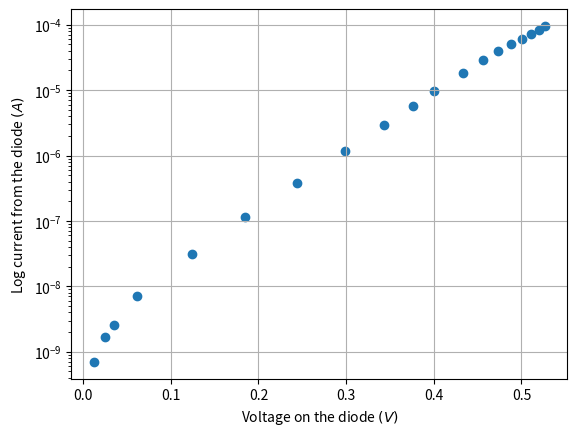

Python code for this plot:
#Modules
import numpy as np
from matplotlib import pyplot as plt
from scipy.optimize import curve_fit

#Data

#Resistor data
r_1 = 10000 #ohm
r_2 = 1000 #ohm
r_3 =330 #ohm

v_source = np.array([0.05,0.10,0.14,0.25,0.5,0.75,1.0,1.25,1.5,1.75,2.0,2.49,2.99,3.49,3.99,4.49,4.99,5.49,5.98]) #V
v_res = np.array([0.007,0.017,0.026,0.070,0.315,1.16,3.86,11.57,28.92,57.5,95.93,184.2,286,393,502,614,727,842,957])*1e-3 #V
v_after = r_3/(r_3+r_2)*v_source

#Diode data
vol_dio = v_after-v_res
cur_dio = v_res / r_1

#Plotting
plt.figure()
plt.grid()
plt.yscale("log")
plt.scatter(vol_dio,cur_dio)
plt.ylabel("Log current from the diode $(A)$")
plt.xlabel("Voltage on the diode $(V)$")
plt.show()
